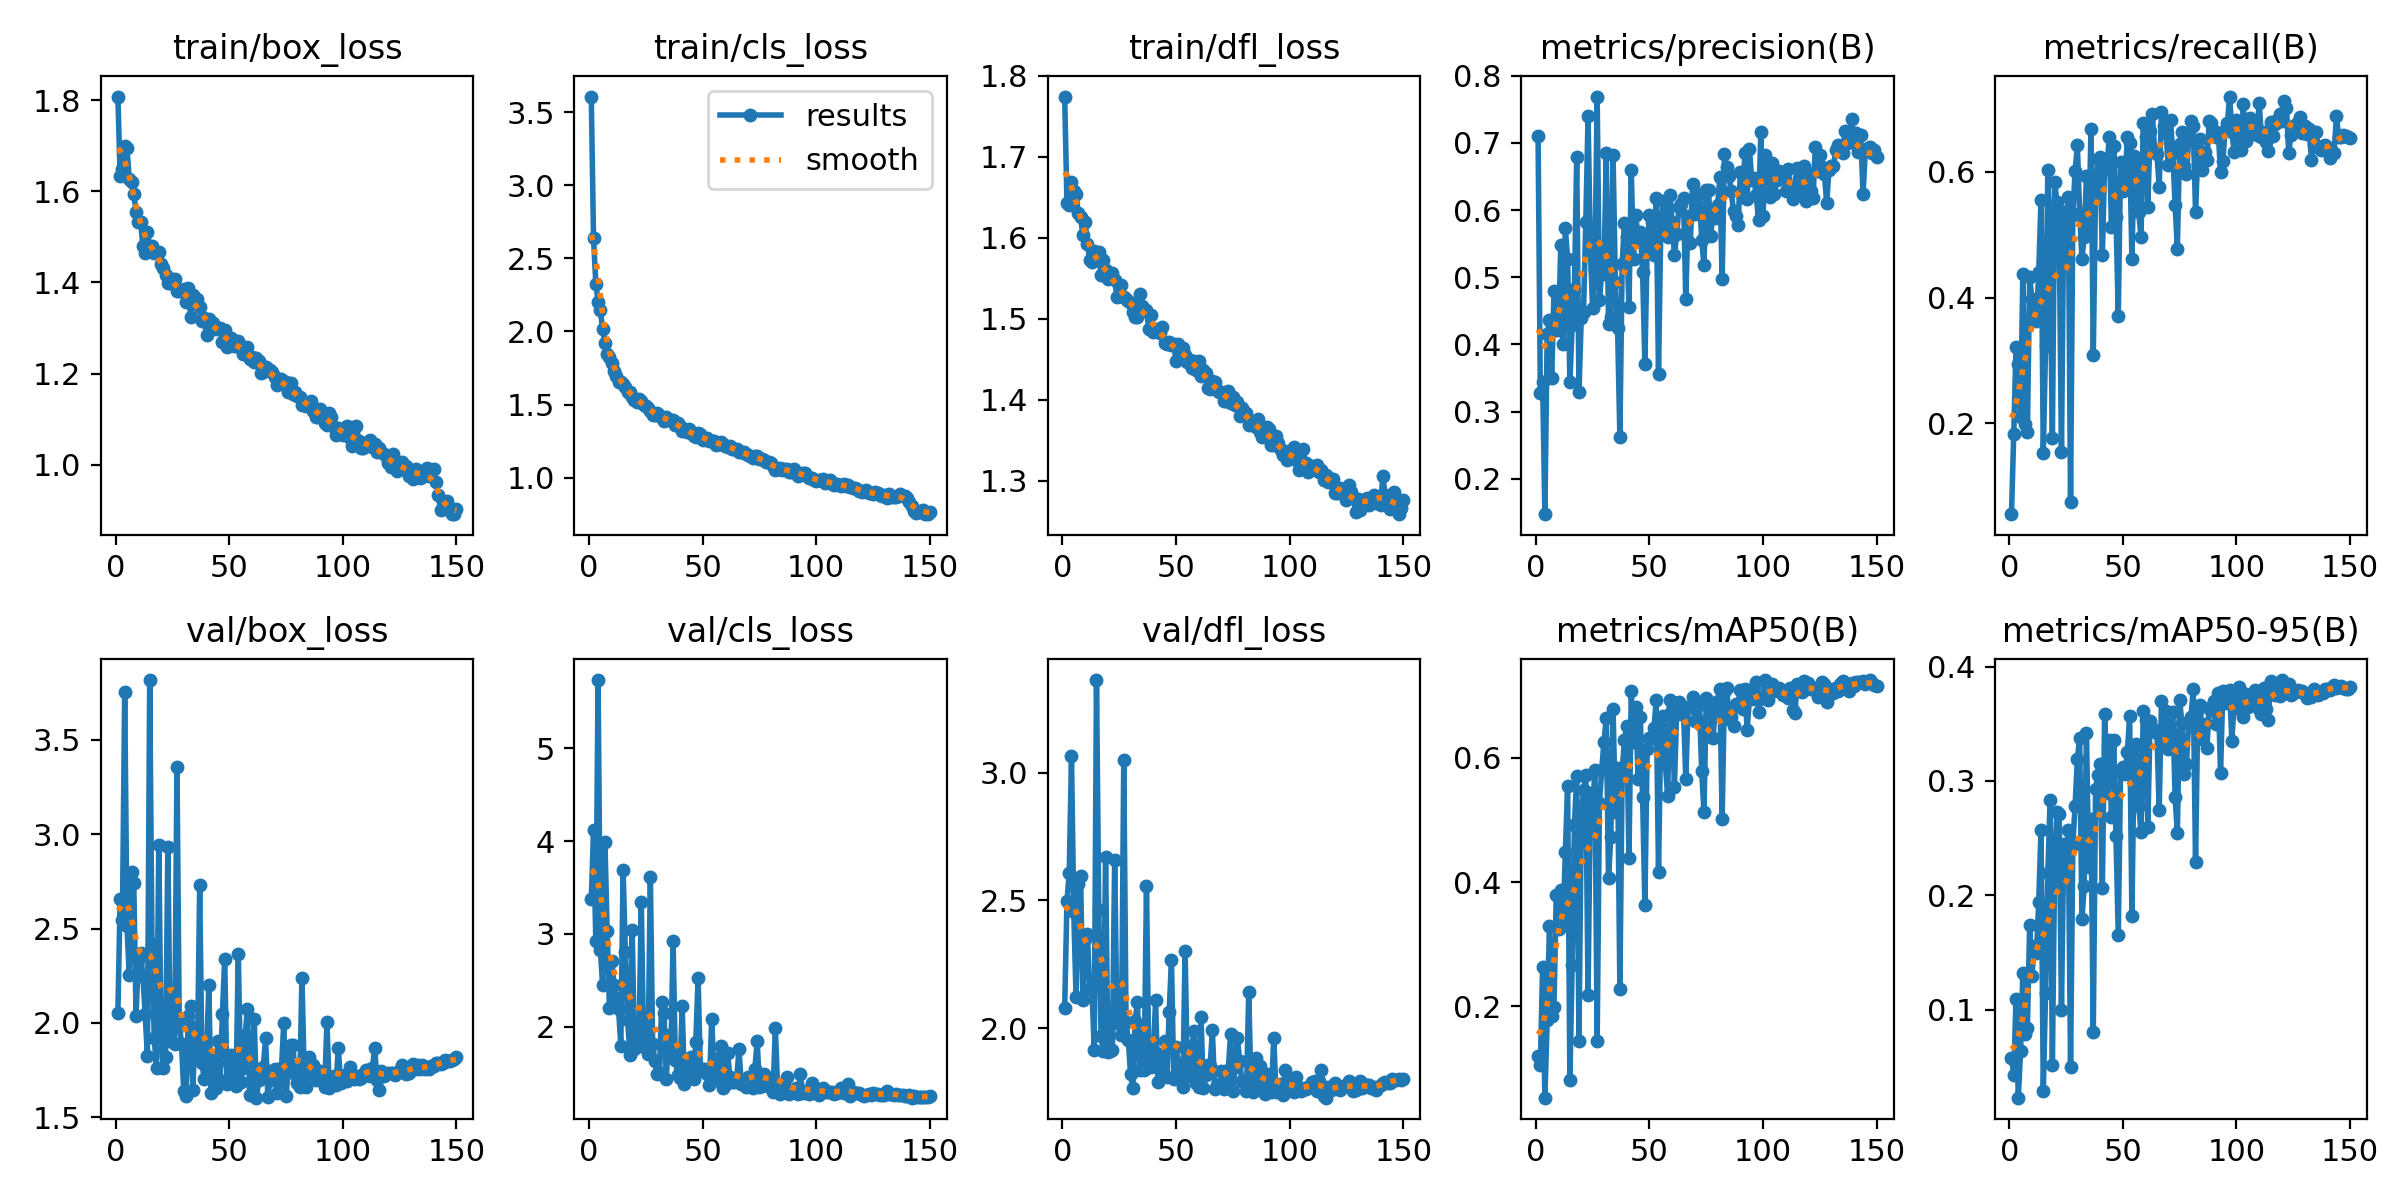

Values plotted in this chart, from the file beside it:
epoch, time, train/box_loss, train/cls_loss, train/dfl_loss, metrics/precision(B), metrics/recall(B), metrics/mAP50(B), metrics/mAP50-95(B), val/box_loss, val/cls_loss, val/dfl_loss, lr/pg0, lr/pg1, lr/pg2
1, 21.89, 1.808, 3.607, 1.774, 0.7107, 0.05532, 0.1207, 0.05816, 2.055, 3.371, 2.077, 0.003296, 0.003296, 0.07033
2, 43.33, 1.633, 2.639, 1.643, 0.3276, 0.1825, 0.1059, 0.04275, 2.656, 4.117, 2.496, 0.006629, 0.006629, 0.04033
3, 64.69, 1.65, 2.327, 1.64, 0.3444, 0.3213, 0.2637, 0.1098, 2.544, 2.921, 2.606, 0.009959, 0.009959, 0.01033
4, 85.85, 1.7, 2.204, 1.668, 0.1472, 0.295, 0.05323, 0.02314, 3.753, 5.737, 3.065, 0.00999, 0.00999, 0.00999
5, 107.2, 1.696, 2.144, 1.658, 0.4154, 0.2104, 0.1776, 0.06375, 2.513, 2.825, 2.456, 0.009983, 0.009983, 0.009983
6, 128.5, 1.628, 2.014, 1.654, 0.4364, 0.4377, 0.3298, 0.1317, 2.253, 2.448, 2.123, 0.009973, 0.009973, 0.009973
7, 149.7, 1.622, 1.922, 1.63, 0.3493, 0.1996, 0.1849, 0.07893, 2.801, 3.994, 2.563, 0.009961, 0.009961, 0.009961
8, 170.8, 1.594, 1.846, 1.626, 0.48, 0.1867, 0.1996, 0.08401, 2.741, 3.03, 2.595, 0.009947, 0.009947, 0.009947
9, 191.9, 1.555, 1.825, 1.604, 0.4208, 0.4328, 0.3801, 0.1738, 2.038, 2.201, 2.111, 0.009931, 0.009931, 0.009931
10, 213.3, 1.533, 1.786, 1.619, 0.4208, 0.3976, 0.3243, 0.1296, 2.334, 2.706, 2.351, 0.009912, 0.009912, 0.009912
11, 234.8, 1.533, 1.727, 1.593, 0.5487, 0.38, 0.3882, 0.156, 2.371, 2.454, 2.37, 0.009892, 0.009892, 0.009892
12, 255.8, 1.48, 1.692, 1.572, 0.4011, 0.3634, 0.3345, 0.1499, 2.25, 2.304, 2.152, 0.009869, 0.009869, 0.009869
13, 277.3, 1.465, 1.656, 1.57, 0.5733, 0.4413, 0.4486, 0.1945, 2.047, 2.191, 2.162, 0.009844, 0.009844, 0.009844
14, 298.7, 1.511, 1.652, 1.584, 0.5274, 0.5561, 0.5556, 0.2574, 1.826, 1.796, 1.916, 0.009818, 0.009818, 0.009818
15, 319.9, 1.478, 1.64, 1.573, 0.3438, 0.1524, 0.08138, 0.0289, 3.816, 3.687, 3.363, 0.009789, 0.009789, 0.009789
16, 341.2, 1.479, 1.62, 1.582, 0.4286, 0.3225, 0.2669, 0.115, 2.416, 2.804, 2.462, 0.009758, 0.009758, 0.009758
17, 362.7, 1.465, 1.585, 1.554, 0.4828, 0.6038, 0.4923, 0.2192, 1.921, 2.07, 1.97, 0.009725, 0.009725, 0.009725
18, 384.2, 1.466, 1.587, 1.573, 0.6791, 0.4659, 0.5708, 0.2836, 1.76, 1.7, 1.909, 0.00969, 0.00969, 0.00969
19, 405.3, 1.467, 1.551, 1.561, 0.3285, 0.1764, 0.1446, 0.05207, 2.941, 3.045, 2.668, 0.009652, 0.009652, 0.009652
20, 426.8, 1.442, 1.532, 1.549, 0.4398, 0.5846, 0.5058, 0.2272, 1.931, 1.758, 1.907, 0.009613, 0.009613, 0.009613
21, 448, 1.432, 1.516, 1.555, 0.4489, 0.552, 0.5482, 0.2724, 1.762, 1.784, 1.91, 0.009572, 0.009572, 0.009572
22, 470.6, 1.417, 1.535, 1.556, 0.5827, 0.5001, 0.5724, 0.2713, 1.82, 1.84, 1.914, 0.009529, 0.009529, 0.009529
23, 492.9, 1.4, 1.527, 1.548, 0.7396, 0.1535, 0.2188, 0.09964, 2.932, 3.346, 2.658, 0.009484, 0.009484, 0.009484
24, 515.3, 1.399, 1.499, 1.527, 0.5402, 0.5369, 0.5429, 0.2449, 1.902, 1.833, 2.021, 0.009437, 0.009437, 0.009437
25, 538.1, 1.407, 1.488, 1.541, 0.4545, 0.5239, 0.5121, 0.2197, 1.975, 1.974, 2.134, 0.009388, 0.009388, 0.009388
26, 560.3, 1.408, 1.477, 1.541, 0.5118, 0.5599, 0.5809, 0.257, 1.889, 1.705, 1.973, 0.009337, 0.009337, 0.009337
27, 582.9, 1.382, 1.455, 1.527, 0.7691, 0.07542, 0.144, 0.05033, 3.357, 3.612, 3.05, 0.009284, 0.009284, 0.009284
28, 605.4, 1.38, 1.43, 1.525, 0.4655, 0.5315, 0.5278, 0.2442, 2.013, 1.817, 2.024, 0.009229, 0.009229, 0.009229
29, 628, 1.38, 1.431, 1.522, 0.5072, 0.6019, 0.581, 0.2784, 1.887, 1.628, 1.954, 0.009173, 0.009173, 0.009173
30, 650.7, 1.386, 1.439, 1.519, 0.5048, 0.6425, 0.6259, 0.3192, 1.64, 1.489, 1.819, 0.009115, 0.009115, 0.009115
31, 673, 1.357, 1.428, 1.508, 0.685, 0.5349, 0.6648, 0.3373, 1.611, 1.515, 1.765, 0.009055, 0.009055, 0.009055
32, 695.5, 1.388, 1.41, 1.502, 0.4297, 0.4615, 0.4066, 0.1789, 2.038, 2.265, 2.028, 0.008993, 0.008993, 0.008993
33, 718.5, 1.324, 1.388, 1.502, 0.4408, 0.4973, 0.4735, 0.2081, 2.088, 2.145, 2.103, 0.008929, 0.008929, 0.008929
34, 741.1, 1.372, 1.411, 1.53, 0.6825, 0.5938, 0.6793, 0.3416, 1.644, 1.432, 1.837, 0.008864, 0.008864, 0.008864
35, 763.5, 1.362, 1.396, 1.515, 0.4933, 0.4989, 0.5127, 0.2247, 1.98, 1.908, 1.996, 0.008797, 0.008797, 0.008797
36, 785.7, 1.364, 1.394, 1.51, 0.4241, 0.669, 0.584, 0.2664, 1.812, 1.679, 1.837, 0.008729, 0.008729, 0.008729
37, 808.2, 1.346, 1.391, 1.511, 0.2624, 0.3087, 0.2281, 0.08059, 2.728, 2.919, 2.558, 0.008658, 0.008658, 0.008658
38, 830.7, 1.315, 1.357, 1.488, 0.5193, 0.5704, 0.5777, 0.2931, 1.787, 1.636, 1.869, 0.008587, 0.008587, 0.008587
39, 853, 1.322, 1.372, 1.505, 0.5805, 0.6203, 0.6288, 0.3049, 1.705, 1.481, 1.847, 0.008513, 0.008513, 0.008513
40, 875.5, 1.284, 1.351, 1.483, 0.5602, 0.6242, 0.6519, 0.3149, 1.802, 1.453, 1.899, 0.008439, 0.008439, 0.008439
41, 897.8, 1.32, 1.319, 1.487, 0.4551, 0.4672, 0.4396, 0.2062, 2.2, 2.219, 2.108, 0.008362, 0.008362, 0.008362
42, 920, 1.312, 1.334, 1.487, 0.6592, 0.6136, 0.707, 0.3584, 1.627, 1.382, 1.788, 0.008284, 0.008284, 0.008284
43, 942.9, 1.31, 1.312, 1.482, 0.5277, 0.6043, 0.6252, 0.2892, 1.818, 1.614, 1.897, 0.008205, 0.008205, 0.008205
44, 965.3, 1.299, 1.334, 1.489, 0.5924, 0.6556, 0.6826, 0.3362, 1.658, 1.508, 1.825, 0.008125, 0.008125, 0.008125
45, 987.9, 1.3, 1.304, 1.47, 0.556, 0.5125, 0.5667, 0.2683, 1.906, 1.67, 1.95, 0.008043, 0.008043, 0.008043
46, 1011, 1.301, 1.283, 1.469, 0.568, 0.6407, 0.6652, 0.3355, 1.696, 1.44, 1.81, 0.00796, 0.00796, 0.00796
47, 1033, 1.27, 1.277, 1.471, 0.5081, 0.5287, 0.5373, 0.2516, 2.046, 1.838, 2.065, 0.007875, 0.007875, 0.007875
48, 1055, 1.296, 1.305, 1.467, 0.3713, 0.3714, 0.3636, 0.1653, 2.34, 2.525, 2.265, 0.007789, 0.007789, 0.007789
49, 1077, 1.259, 1.298, 1.469, 0.5441, 0.6159, 0.6142, 0.3078, 1.678, 1.552, 1.799, 0.007702, 0.007702, 0.007702
50, 1099, 1.263, 1.256, 1.447, 0.5924, 0.5689, 0.6316, 0.3117, 1.788, 1.519, 1.926, 0.007614, 0.007614, 0.007614
51, 1120, 1.278, 1.261, 1.469, 0.5824, 0.5866, 0.6324, 0.3063, 1.831, 1.542, 1.861, 0.007525, 0.007525, 0.007525
52, 1141, 1.261, 1.268, 1.464, 0.5329, 0.6553, 0.6482, 0.3254, 1.719, 1.489, 1.796, 0.007435, 0.007435, 0.007435
53, 1163, 1.261, 1.249, 1.464, 0.618, 0.6459, 0.694, 0.3567, 1.669, 1.374, 1.771, 0.007343, 0.007343, 0.007343
54, 1184, 1.273, 1.251, 1.455, 0.3563, 0.4611, 0.4162, 0.1823, 2.367, 2.08, 2.301, 0.007251, 0.007251, 0.007251
55, 1206, 1.261, 1.248, 1.446, 0.5759, 0.625, 0.6479, 0.3297, 1.689, 1.501, 1.811, 0.007158, 0.007158, 0.007158
56, 1228, 1.243, 1.225, 1.45, 0.6141, 0.6185, 0.6671, 0.3322, 1.76, 1.428, 1.817, 0.007063, 0.007063, 0.007063
57, 1250, 1.247, 1.231, 1.439, 0.5709, 0.5361, 0.5914, 0.2779, 1.937, 1.667, 1.932, 0.006968, 0.006968, 0.006968
58, 1271, 1.257, 1.244, 1.447, 0.5602, 0.4959, 0.5388, 0.2552, 2.075, 1.794, 1.989, 0.006872, 0.006872, 0.006872
59, 1293, 1.231, 1.227, 1.437, 0.6224, 0.6782, 0.693, 0.3614, 1.618, 1.336, 1.784, 0.006775, 0.006775, 0.006775
60, 1315, 1.236, 1.214, 1.447, 0.5819, 0.6555, 0.677, 0.3528, 1.629, 1.37, 1.768, 0.006678, 0.006678, 0.006678
... 90 more rows
